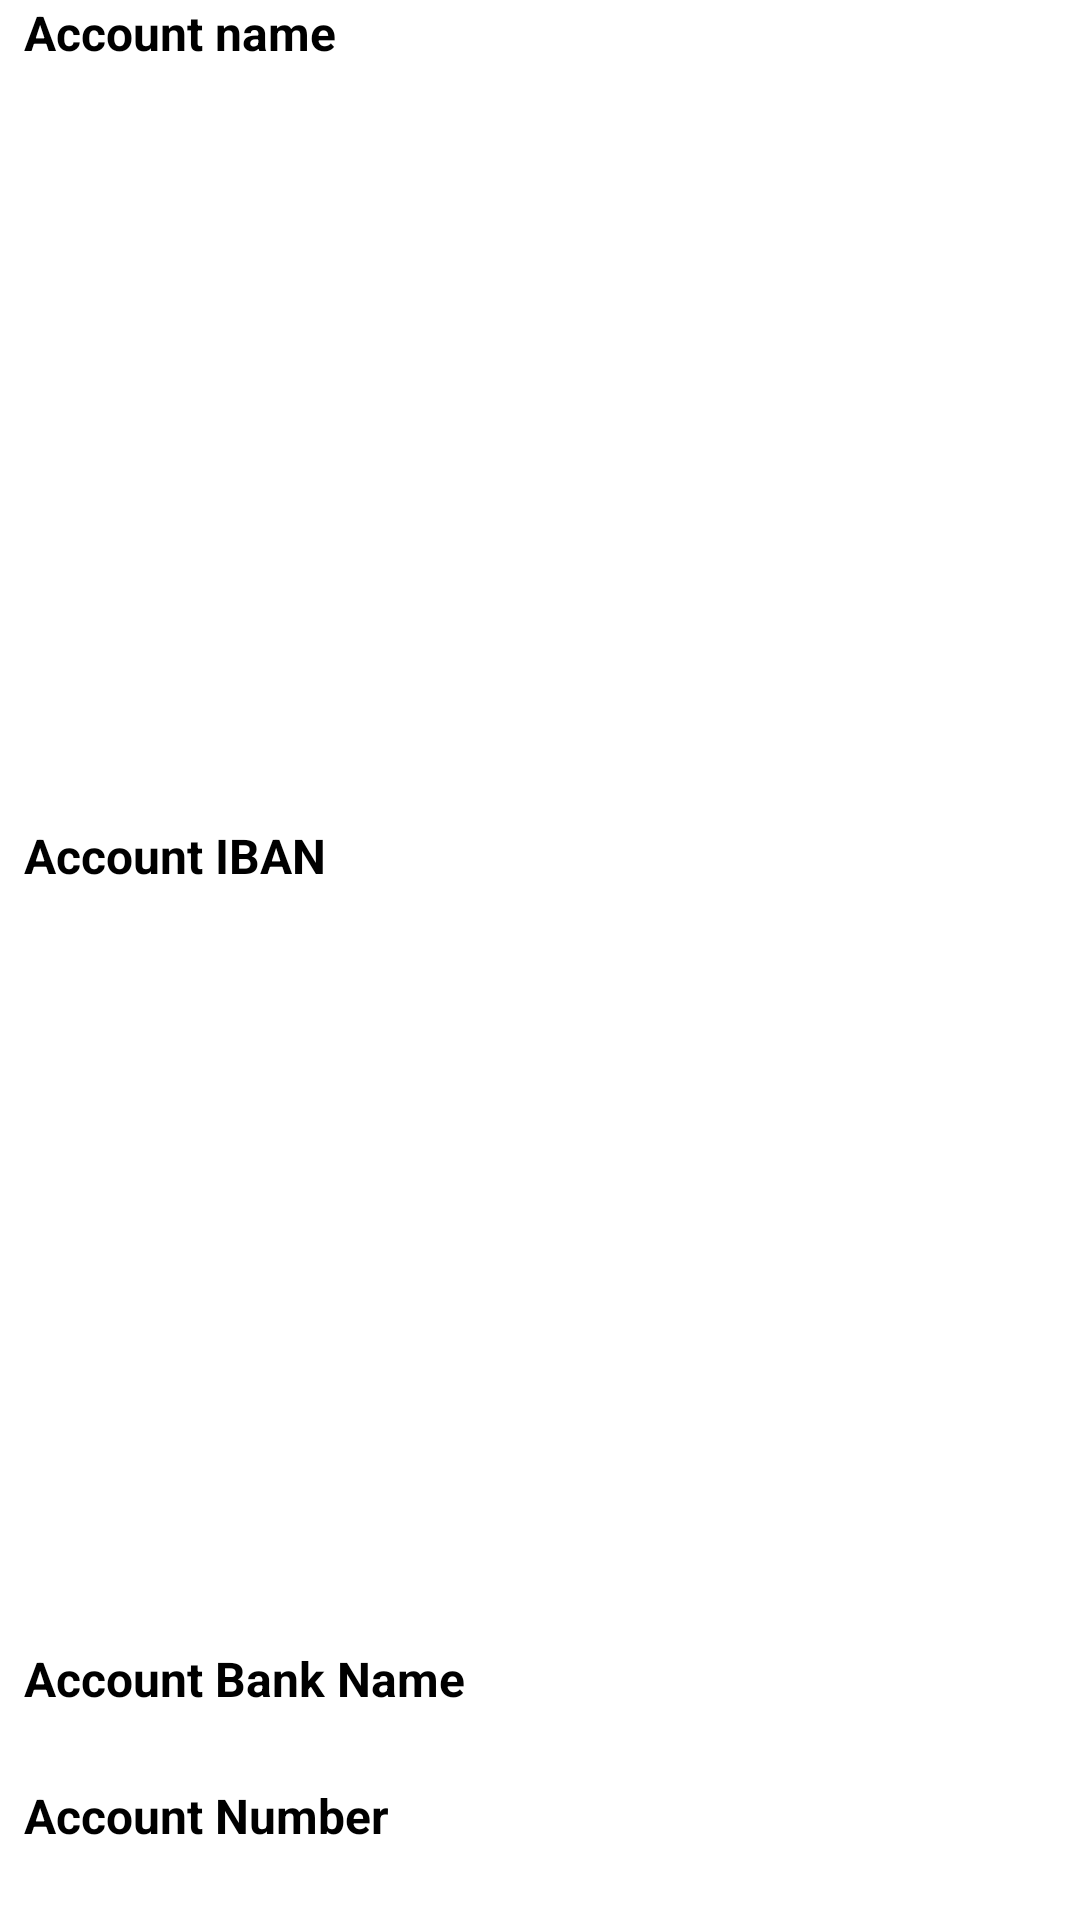

Here is an Android app screen rendered from its layout file. Give the layout XML and the strings, colors and styles it references.
<!-- AndroidManifest.xml: application theme AppTheme -->
<!-- res/layout/banks_item.xml -->
<?xml version="1.0" encoding="utf-8"?>
<LinearLayout xmlns:android="http://schemas.android.com/apk/res/android"
    android:layout_width="match_parent"
    android:layout_height="wrap_content"
    android:background="@color/white"
    android:orientation="vertical"
    android:layout_marginBottom="5dp"
    >



        <TextView
            android:layout_width="match_parent"
            android:layout_height="wrap_content"
            android:paddingRight="8dp"
            android:paddingLeft="8dp"
            android:text="@string/account_name"
            android:textColor="@color/black"
            android:textSize="16sp"
            android:textStyle="bold"
            />

        <TextView
            android:id="@+id/txt_account_name"
            android:layout_width="match_parent"
            android:layout_height="wrap_content"
            android:layout_marginTop="5dp"
            android:layout_weight="2"
            android:paddingRight="8dp"
            android:paddingLeft="8dp"
            android:textColor="@color/text_color"
            android:textSize="14sp" />



    <TextView

        android:layout_width="match_parent"
        android:layout_height="wrap_content"
        android:paddingRight="8dp"
        android:paddingLeft="8dp"
        android:textColor="@color/black"
        android:textSize="16sp"
        android:textStyle="bold"
        android:text="@string/account_IBAN"
        />

    <TextView
        android:id="@+id/txt_account_IBAN"
        android:layout_width="match_parent"
        android:layout_height="wrap_content"
        android:layout_marginTop="5dp"
        android:layout_weight="2"
        android:paddingRight="8dp"
        android:paddingLeft="8dp"
        android:textColor="@color/text_color"
        android:textSize="14sp"
        />


    <TextView

        android:layout_width="match_parent"
        android:layout_height="wrap_content"
        android:paddingRight="8dp"
        android:paddingLeft="8dp"
        android:textColor="@color/black"
        android:textSize="16sp"
        android:textStyle="bold"
        android:text="@string/account_bank_name"


        />

    <TextView
        android:id="@+id/txt_account_bank_name"
        android:layout_width="match_parent"
        android:layout_height="wrap_content"
        android:paddingRight="8dp"
        android:paddingLeft="8dp"
        android:textSize="14sp"
        android:layout_marginTop="5dp"
        android:textColor="@color/text_color"

        />

    <TextView

        android:layout_width="match_parent"
        android:layout_height="wrap_content"
        android:paddingRight="8dp"
        android:paddingLeft="8dp"
        android:textColor="@color/black"
        android:textSize="16sp"
        android:textStyle="bold"
        android:text="@string/account_number"

        />

    <TextView
        android:id="@+id/txt_account_number"
        android:layout_width="match_parent"
        android:layout_height="wrap_content"
        android:paddingRight="8dp"
        android:paddingLeft="8dp"
        android:textColor="@color/text_color"
        android:layout_marginTop="5dp"
        android:textSize="14sp" />


</LinearLayout>
<!-- resources referenced by this layout -->
<resources>
  <color name="black">#000000</color>
  <color name="text_color">#a3a3a3 </color>
  <color name="white">#ffffff</color>
  <string name="account_IBAN">Account IBAN</string>
  <string name="account_bank_name">Account Bank Name</string>
  <string name="account_name">Account name</string>
  <string name="account_number">Account Number</string>
  <style name="AppTheme" parent="Theme.AppCompat.Light.NoActionBar">
          
          <item name="colorPrimary">@color/colorPrimary</item>
          <item name="colorPrimaryDark">@color/colorPrimaryDark</item>
          <item name="colorAccent">@color/colorAccent</item>
      </style>
  <color name="colorPrimary">#8c8372 </color>
  <color name="colorPrimaryDark">#a17c61 </color>
  <color name="colorAccent">#8c8372</color>
</resources>
